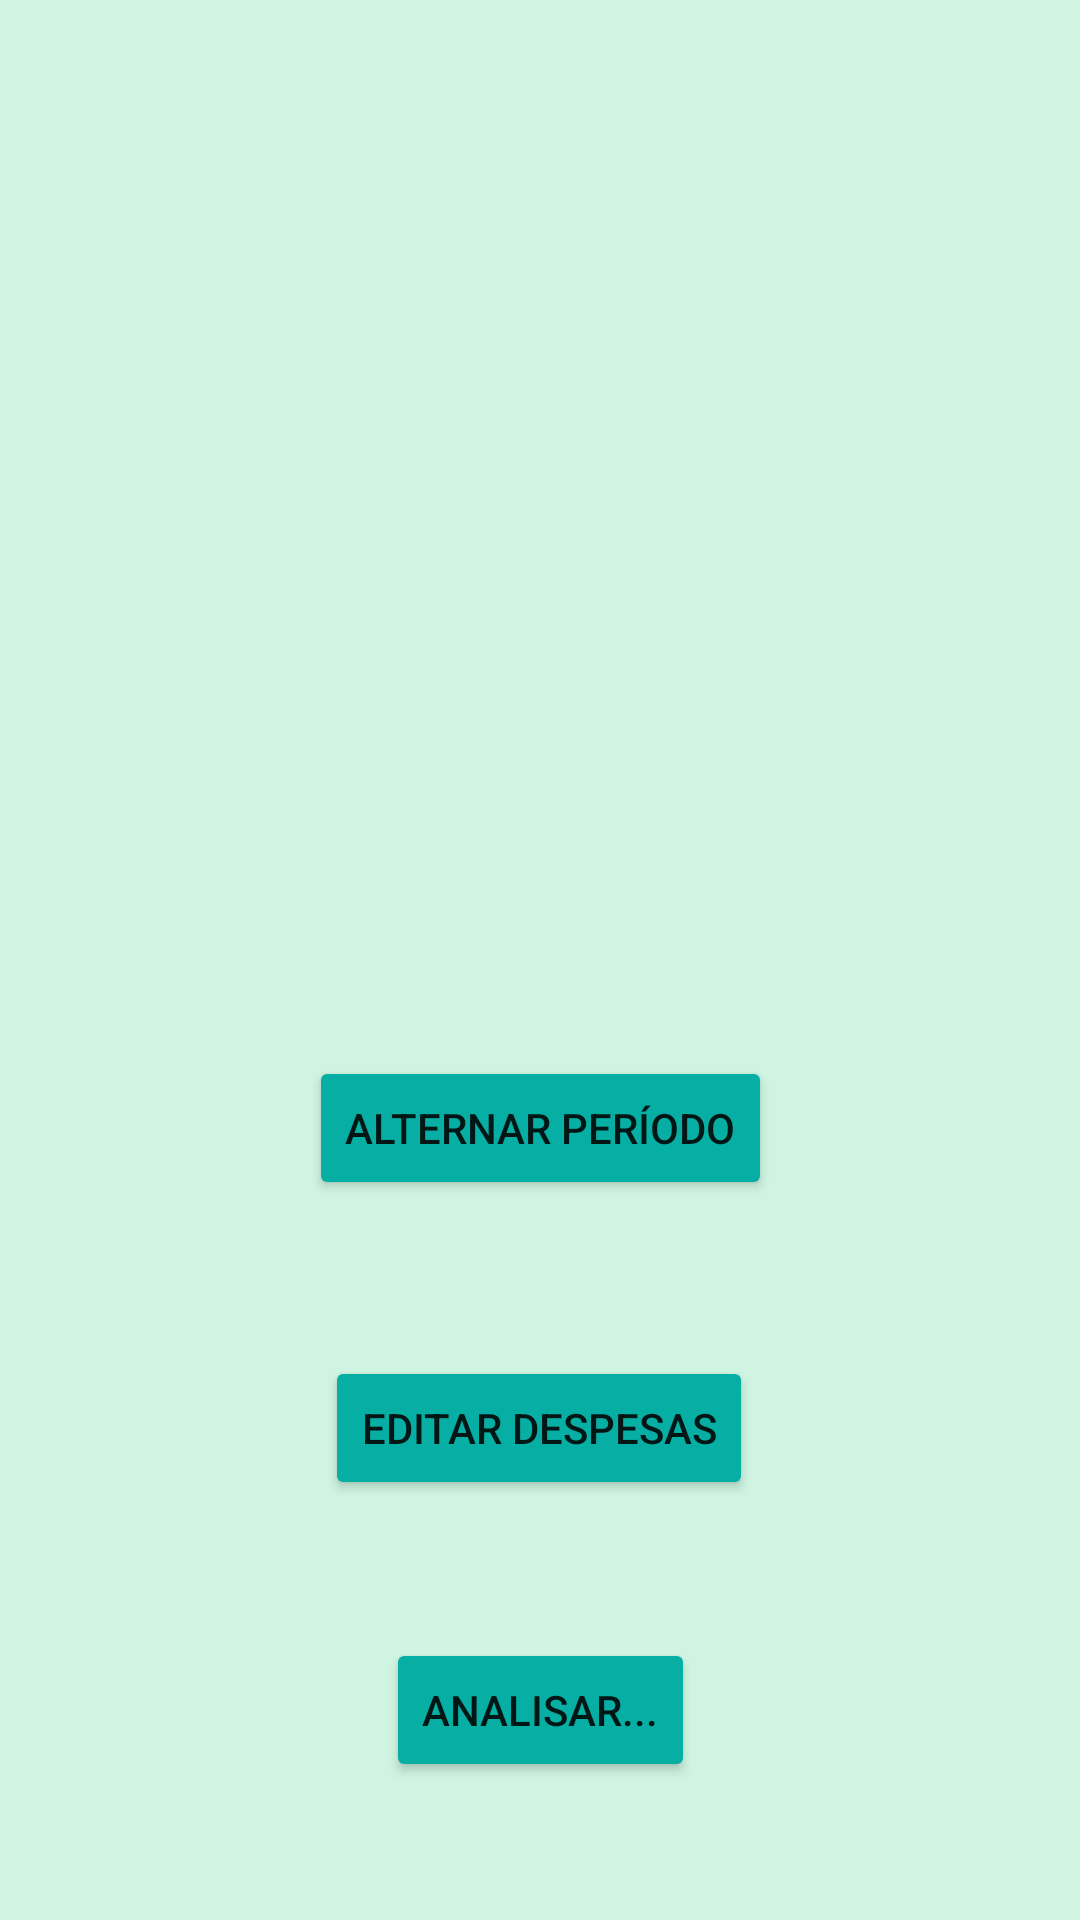

The Android layout XML behind this screen, and the referenced resources:
<!-- AndroidManifest.xml: application theme AppTheme -->
<!-- res/layout/fragment_despesas.xml -->
<?xml version="1.0" encoding="utf-8"?>
<FrameLayout xmlns:android="http://schemas.android.com/apk/res/android"
    xmlns:app="http://schemas.android.com/apk/res-auto"
    xmlns:tools="http://schemas.android.com/tools"
    android:layout_width="match_parent"
    android:layout_height="match_parent"
    tools:context=".ui.DespesasFragment">

    <androidx.constraintlayout.widget.ConstraintLayout
        android:layout_width="match_parent"
        android:layout_height="match_parent">

        <Button
            android:id="@+id/btnPeríodo"
            android:layout_width="wrap_content"
            android:layout_height="wrap_content"
            android:layout_marginBottom="240dp"
            android:text="Alternar período"
            app:layout_constraintBottom_toBottomOf="parent"
            app:layout_constraintEnd_toEndOf="parent"
            app:layout_constraintStart_toStartOf="parent" />

        <Button
            android:id="@+id/btnEdit"
            android:layout_width="wrap_content"
            android:layout_height="wrap_content"
            android:text="Editar Despesas"
            app:layout_constraintBottom_toBottomOf="parent"
            app:layout_constraintEnd_toEndOf="parent"
            app:layout_constraintHorizontal_bias="0.498"
            app:layout_constraintStart_toStartOf="parent"
            app:layout_constraintTop_toBottomOf="@+id/btnPeríodo"
            app:layout_constraintVertical_bias="0.27" />

        <Button
            android:id="@+id/btnAnalyze"
            android:layout_width="wrap_content"
            android:layout_height="wrap_content"
            android:text="Analisar..."
            app:layout_constraintBottom_toBottomOf="parent"
            app:layout_constraintEnd_toEndOf="parent"
            app:layout_constraintStart_toStartOf="parent"
            app:layout_constraintTop_toBottomOf="@+id/btnEdit" />

        <androidx.recyclerview.widget.RecyclerView
            android:layout_width="487dp"
            android:layout_height="544dp"
            android:layout_marginBottom="2dp"
            android:scrollbars="vertical"
            app:layout_constraintBottom_toTopOf="@+id/btnPeríodo"
            app:layout_constraintEnd_toEndOf="parent"
            app:layout_constraintStart_toStartOf="parent"
            app:layout_constraintTop_toTopOf="parent" />
    </androidx.constraintlayout.widget.ConstraintLayout>
</FrameLayout>
<!-- resources referenced by this layout -->
<resources>
  <style name="AppTheme" parent="Theme.AppCompat.Light.NoActionBar">
          
          <item name="colorPrimary">@color/dark_green</item>
          <item name="colorPrimaryDark">@color/dark_green</item>
          <item name="colorAccent">@color/colorAccent</item>
          <item name="android:background">@color/colorBackground</item>
          <item name="android:colorButtonNormal">@color/dark_green</item>
      </style>
  <color name="dark_green">#07AEA4</color>
  <color name="colorAccent">#03DAC5</color>
  <color name="colorBackground">#CFF4E2 </color>
</resources>
